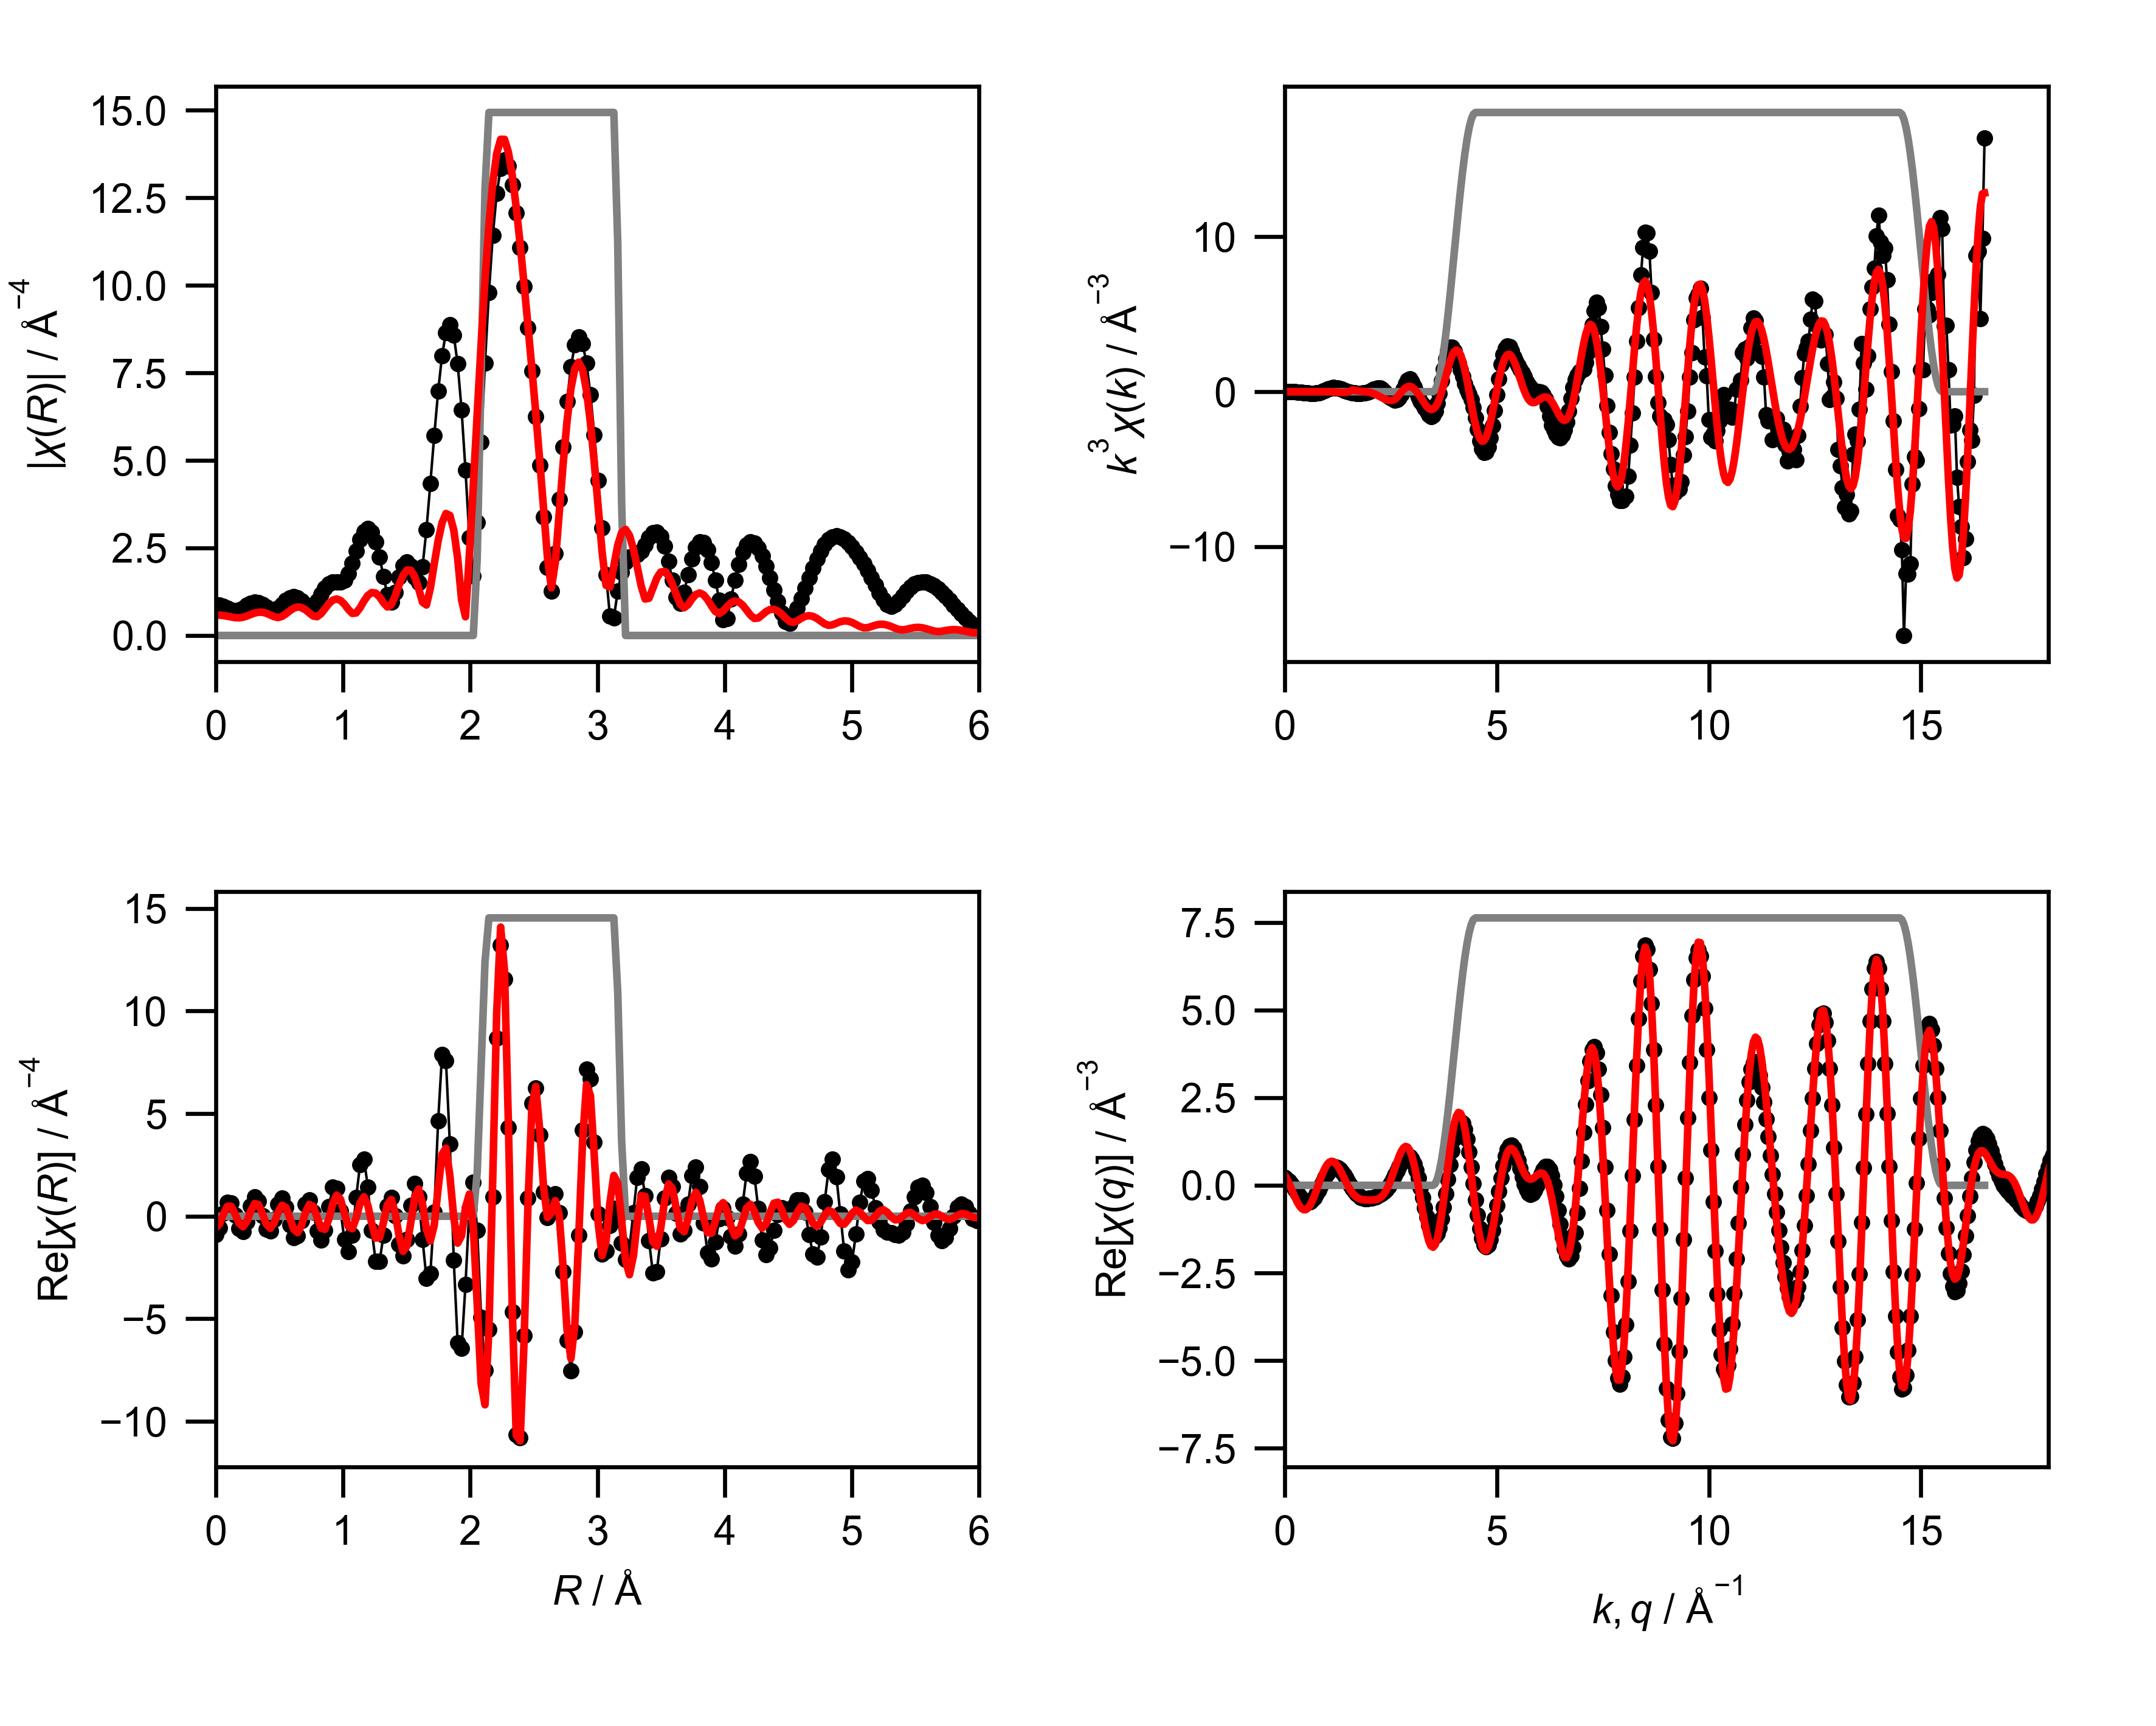

Source data for this figure (header and first rows):
mea_k, mea_chik, mea_k3chik, mea_r, mea_chir_mag, mea_chir_re, mea_chir_im, mea_q, mea_chiq_mag, mea_chiq_re, mea_chiq_im, fit_k, fit_chik, fit_k3chik, fit_r, fit_chir_mag, fit_chir_re, fit_chir_im, fit_q, fit_chiq_mag, fit_chiq_re, fit_chiq_im, win_k, win_r
0.0, -1.019, -0.0, 0.0, 0.8876, -0.8876, 0.0, 0.0, 0.3282, 0.2287, 0.2354, 0.0, -0.06193, -0.0, 0.0, 0.5867, -0.5867, 0.0, 0.0, 0.5542, 0.2988, 0.4667, 0.0, 0.0
0.05, -0.9883, -0.0001235, 0.03068, 0.8722, -0.5664, 0.6633, 0.05, 0.3436, 0.1822, 0.2914, 0.05, -0.06128, -7.660421543775123e-06, 0.03068, 0.5825, -0.3744, 0.4462, 0.05, 0.574, 0.1924, 0.5408, 0.0, 0.0
0.1, -0.9572, -0.0009572, 0.06136, 0.8301, 0.1445, 0.8174, 0.1, 0.3592, 0.1208, 0.3383, 0.1, -0.06064, -6.06383465967249e-05, 0.06136, 0.57, 0.1023, 0.5608, 0.1, 0.5931, 0.0665, 0.5894, 0.0, 0.0
0.15, -0.925, -0.003122, 0.09204, 0.7738, 0.6869, 0.3564, 0.15, 0.3746, 0.04637, 0.3717, 0.15, -0.05955, -0.000201, 0.09204, 0.5508, 0.4836, 0.2637, 0.15, 0.6114, -0.07232, 0.6071, 0.0, 0.0
0.2, -0.8911, -0.007129, 0.1227, 0.724, 0.6399, -0.3387, 0.2, 0.3898, -0.03791, 0.388, 0.2, -0.05799, -0.0004639, 0.1227, 0.5286, 0.4841, -0.2121, 0.2, 0.6286, -0.216, 0.5904, 0.0, 0.0
0.25, -0.8546, -0.01335, 0.1534, 0.7041, 0.05478, -0.702, 0.25, 0.4047, -0.1278, 0.384, 0.25, -0.05593, -0.0008739, 0.1534, 0.5103, 0.1105, -0.4982, 0.25, 0.6448, -0.3556, 0.5379, 0.0, 0.0
0.3, -0.815, -0.022, 0.1841, 0.7277, -0.5842, -0.4338, 0.3, 0.4192, -0.2181, 0.358, 0.3, -0.05335, -0.00144, 0.1841, 0.5051, -0.3424, -0.3713, 0.3, 0.6599, -0.4817, 0.451, 0.0, 0.0
0.35, -0.7713, -0.03307, 0.2148, 0.7873, -0.744, 0.2574, 0.35, 0.4332, -0.3031, 0.3096, 0.35, -0.05023, -0.002154, 0.2148, 0.5202, -0.5151, 0.07306, 0.35, 0.6737, -0.5855, 0.3333, 0.0, 0.0
0.4, -0.7229, -0.04627, 0.2454, 0.8597, -0.2694, 0.8164, 0.4, 0.4466, -0.3768, 0.2398, 0.4, -0.04656, -0.00298, 0.2454, 0.5549, -0.2595, 0.4905, 0.4, 0.6862, -0.6591, 0.1909, 0.0, 0.0
0.45, -0.6692, -0.06098, 0.2761, 0.9199, 0.4867, 0.7806, 0.45, 0.4593, -0.4336, 0.1516, 0.45, -0.04235, -0.003859, 0.2761, 0.5997, 0.2429, 0.5483, 0.45, 0.6973, -0.6966, 0.03189, 0.0, 0.0
0.5, -0.6096, -0.0762, 0.3068, 0.9492, 0.9369, 0.1519, 0.5, 0.4713, -0.4687, 0.04934, 0.5, -0.03764, -0.004705, 0.3068, 0.6408, 0.6143, 0.1822, 0.5, 0.7069, -0.6941, -0.134, 0.0, 0.0
0.55, -0.5438, -0.09047, 0.3375, 0.9383, 0.7245, -0.5962, 0.55, 0.4824, -0.4785, -0.06137, 0.55, -0.03252, -0.005411, 0.3375, 0.665, 0.5665, -0.3484, 0.55, 0.715, -0.6507, -0.2964, 0.0, 0.0
0.6, -0.4719, -0.1019, 0.3682, 0.8891, 0.01184, -0.889, 0.6, 0.4927, -0.461, -0.1739, 0.6, -0.02711, -0.005855, 0.3682, 0.6638, 0.1242, -0.6521, 0.6, 0.7215, -0.5681, -0.4448, 0.0, 0.0
0.65, -0.3941, -0.1082, 0.3988, 0.8169, -0.6405, -0.507, 0.65, 0.502, -0.4159, -0.2811, 0.65, -0.02156, -0.005922, 0.3988, 0.6351, -0.3874, -0.5033, 0.65, 0.7264, -0.451, -0.5694, 0.0, 0.0
0.7, -0.3104, -0.1065, 0.4295, 0.7527, -0.716, 0.2321, 0.7, 0.5103, -0.3449, -0.3761, 0.7, -0.01611, -0.005525, 0.4295, 0.5862, -0.5859, -0.0187, 0.7, 0.7296, -0.3063, -0.6622, 0.0, 0.0
0.75, -0.2224, -0.09382, 0.4602, 0.736, -0.1574, 0.719, 0.75, 0.5175, -0.2516, -0.4522, 0.75, -0.01099, -0.004638, 0.4602, 0.536, -0.3256, 0.4257, 0.75, 0.7311, -0.1429, -0.717, 0.0, 0.0
0.8, -0.1318, -0.0675, 0.4909, 0.7882, 0.5766, 0.5374, 0.8, 0.5236, -0.1413, -0.5041, 0.8, -0.006502, -0.003329, 0.4909, 0.5139, 0.1847, 0.4795, 0.8, 0.7308, 0.02867, -0.7303, 0.0, 0.0
0.85, -0.0417, -0.02561, 0.5216, 0.8904, 0.8691, -0.1935, 0.85, 0.5285, -0.02047, -0.5281, 0.85, -0.002917, -0.001791, 0.5216, 0.5429, 0.5353, 0.091, 0.85, 0.7288, 0.1977, -0.7015, 0.0, 0.0
0.9, 0.03794, 0.02766, 0.5522, 1.001, 0.4399, -0.8992, 0.9, 0.5322, 0.1035, -0.522, 0.9, -0.0005015, -0.0003656, 0.5522, 0.6167, 0.4283, -0.4437, 0.9, 0.725, 0.3536, -0.6329, 0.0, 0.0
0.95, 0.1013, 0.08683, 0.5829, 1.083, -0.4154, -0.9999, 0.95, 0.5347, 0.2227, -0.4861, 0.95, 0.0005423, 0.0004649, 0.5829, 0.7055, -0.08544, -0.7003, 0.95, 0.7194, 0.487, -0.5296, 0.0, 0.0
1.0, 0.1465, 0.1465, 0.6136, 1.111, -1.044, -0.3792, 1.0, 0.5359, 0.33, -0.4223, 1.0, 0.0001111, 0.0001111, 0.6136, 0.7786, -0.6337, -0.4523, 1.0, 0.7121, 0.59, -0.3987, 0.0, 0.0
1.05, 0.1735, 0.2008, 0.6443, 1.076, -0.9506, 0.5038, 1.05, 0.5359, 0.4185, -0.3346, 1.05, -0.00176, -0.002038, 0.6443, 0.8141, -0.801, 0.1449, 1.05, 0.703, 0.6573, -0.2493, 0.0, 0.0
1.1, 0.1799, 0.2394, 0.675, 0.987, -0.2046, 0.9656, 1.1, 0.5345, 0.4831, -0.2288, 1.1, -0.004867, -0.006478, 0.675, 0.8004, -0.4499, 0.662, 1.1, 0.6922, 0.6861, -0.09121, 0.0, 0.0
1.15, 0.1696, 0.2579, 0.7056, 0.8774, 0.5949, 0.6449, 1.15, 0.5319, 0.5201, -0.1114, 1.15, -0.008815, -0.01341, 0.7056, 0.738, 0.1633, 0.7197, 1.15, 0.6797, 0.6765, 0.06549, 0.0, 0.0
1.2, 0.1485, 0.2566, 0.7363, 0.809, 0.7867, -0.1886, 1.2, 0.528, 0.5279, 0.01, 1.2, -0.01302, -0.0225, 0.7363, 0.643, 0.5759, 0.286, 1.2, 0.6656, 0.6312, 0.2114, 0.0, 0.0
1.25, 0.1199, 0.2342, 0.767, 0.8473, 0.1888, -0.826, 1.25, 0.5228, 0.5068, 0.1281, 1.25, -0.01675, -0.03272, 0.767, 0.5552, 0.4743, -0.2886, 1.25, 0.65, 0.555, 0.3384, 0.0, 0.0
1.3, 0.09126, 0.2005, 0.7977, 0.9933, -0.7228, -0.6813, 1.3, 0.5163, 0.4593, 0.2359, 1.3, -0.01916, -0.0421, 0.7977, 0.537, -0.05465, -0.5342, 1.3, 0.633, 0.4548, 0.4402, 0.0, 0.0
1.35, 0.06285, 0.1546, 0.8283, 1.185, -1.166, 0.2117, 1.35, 0.5087, 0.3893, 0.3275, 1.35, -0.01941, -0.04775, 0.8283, 0.6206, -0.5769, -0.2287, 1.35, 0.6147, 0.3385, 0.5131, 0.0, 0.0
1.4, 0.03559, 0.09765, 0.859, 1.361, -0.6805, 1.178, 1.4, 0.5, 0.3021, 0.3984, 1.4, -0.01675, -0.04595, 0.859, 0.764, -0.6416, 0.4148, 1.4, 0.5953, 0.2144, 0.5553, 0.0, 0.0
1.45, 0.01428, 0.04353, 0.8897, 1.48, 0.4606, 1.407, 1.45, 0.4902, 0.2038, 0.4459, 1.45, -0.01066, -0.0325, 0.8897, 0.9072, -0.1383, 0.8966, 1.45, 0.575, 0.09053, 0.5678, 0.0, 0.0
1.5, -0.00197, -0.006649, 0.9204, 1.531, 1.405, 0.6081, 1.5, 0.4795, 0.1008, 0.4688, 1.5, -0.0009926, -0.00335, 0.9204, 1.008, 0.5977, 0.812, 1.5, 0.5541, -0.02618, 0.5535, 0.0, 0.0
1.55, -0.01261, -0.04696, 0.9511, 1.528, 1.362, -0.6936, 1.55, 0.468, -0.0007322, 0.468, 1.55, 0.01194, 0.04448, 0.9511, 1.043, 1.028, 0.1759, 1.55, 0.5329, -0.1302, 0.5168, 0.0, 0.0
1.6, -0.01812, -0.07422, 0.9817, 1.522, 0.2536, -1.501, 1.6, 0.4558, -0.09536, 0.4457, 1.6, 0.02715, 0.1112, 0.9817, 1.002, 0.8241, -0.5692, 1.6, 0.5118, -0.2178, 0.4631, 0.0, 0.0
1.65, -0.02114, -0.09495, 1.012, 1.585, -1.146, -1.095, 1.65, 0.4432, -0.1788, 0.4055, 1.65, 0.02011, 0.09032, 1.012, 0.8921, 0.1353, -0.8818, 1.65, 0.4912, -0.2873, 0.3985, 0.0, 0.0
1.7, -0.02188, -0.1075, 1.043, 1.772, -1.735, 0.3608, 1.7, 0.4304, -0.2482, 0.3517, 1.7, 0.0131, 0.06438, 1.043, 0.7457, -0.5111, -0.5429, 1.7, 0.4718, -0.3389, 0.3283, 0.0, 0.0
1.75, -0.02008, -0.1076, 1.074, 2.071, -0.9118, 1.86, 1.75, 0.4178, -0.3019, 0.2888, 1.75, 0.008485, 0.04547, 1.074, 0.6315, -0.6112, 0.159, 1.75, 0.4543, -0.3744, 0.2573, 0.0, 0.0
1.8, -0.01704, -0.09937, 1.104, 2.42, 0.9097, 2.242, 1.8, 0.4057, -0.3401, 0.2211, 1.8, 0.005399, 0.03149, 1.104, 0.6441, -0.08597, 0.6383, 1.8, 0.4393, -0.3967, 0.1889, 0.0, 0.0
1.85, -0.01338, -0.0847, 1.135, 2.741, 2.527, 1.062, 1.85, 0.3944, -0.3637, 0.1525, 1.85, 0.003023, 0.01914, 1.135, 0.7913, 0.6377, 0.4685, 1.85, 0.4279, -0.4092, 0.1249, 0.0, 0.0
1.9, -0.008949, -0.06138, 1.166, 2.969, 2.785, -1.029, 1.9, 0.3846, -0.3749, 0.08584, 1.9, 0.0007111, 0.004877, 1.166, 0.984, 0.9471, -0.2669, 1.9, 0.4207, -0.4156, 0.06538, 0.0, 0.0
1.95, -0.003876, -0.02874, 1.197, 3.051, 1.424, -2.699, 1.95, 0.3768, -0.3761, 0.02279, 1.95, -0.001883, -0.01396, 1.197, 1.144, 0.5289, -1.015, 1.95, 0.4187, -0.4186, 0.009234, 0.0, 0.0
2.0, 0.001899, 0.01519, 1.227, 2.958, -0.6988, -2.874, 2.0, 0.3714, -0.3697, -0.03601, 2.0, -0.005139, -0.04111, 1.227, 1.227, -0.3599, -1.173, 2.0, 0.4224, -0.4199, -0.04588, 0.0, 0.0
2.05, 0.008933, 0.07696, 1.258, 2.68, -2.21, -1.516, 2.05, 0.3692, -0.3578, -0.09093, 2.05, -0.009131, -0.07867, 1.258, 1.211, -1.066, -0.5743, 2.05, 0.4322, -0.4198, -0.1028, 0.0, 0.0
2.1, 0.01535, 0.1422, 1.289, 2.238, -2.21, 0.3524, 2.1, 0.3705, -0.3418, -0.1431, 2.1, -0.01362, -0.1262, 1.289, 1.1, -1.043, 0.3506, 2.1, 0.4482, -0.4169, -0.1644, 0.0, 0.0
2.15, 0.02118, 0.2105, 1.319, 1.688, -0.9213, 1.414, 2.15, 0.3759, -0.322, -0.194, 2.15, -0.01846, -0.1834, 1.319, 0.9345, -0.3007, 0.8848, 2.15, 0.4702, -0.4086, -0.2327, 0.0, 0.0
2.2, 0.02401, 0.2557, 1.35, 1.158, 0.5098, 1.04, 2.2, 0.3856, -0.2977, -0.2451, 2.2, -0.02346, -0.2498, 1.35, 0.8148, 0.5647, 0.5874, 2.2, 0.4977, -0.3906, -0.3085, 0.0, 0.0
2.25, 0.02083, 0.2372, 1.381, 0.9473, 0.913, -0.2528, 2.25, 0.3997, -0.2672, -0.2972, 2.25, -0.02834, -0.3228, 1.381, 0.8798, 0.8161, -0.3288, 2.25, 0.5303, -0.3582, -0.391, 0.0, 0.0
2.3, 0.01234, 0.1502, 1.411, 1.234, 0.01217, -1.233, 2.3, 0.4181, -0.2282, -0.3503, 2.3, -0.03273, -0.3982, 1.411, 1.133, 0.1635, -1.121, 2.3, 0.5672, -0.3068, -0.4771, 0.0, 0.0
2.35, 0.0008952, 0.01162, 1.442, 1.667, -1.361, -0.9634, 2.35, 0.4406, -0.1781, -0.403, 2.35, -0.03607, -0.4681, 1.442, 1.447, -0.9654, -1.078, 2.35, 0.608, -0.2323, -0.5618, 0.0, 0.0
2.4, -0.01076, -0.1488, 1.473, 1.992, -1.947, 0.4206, 2.4, 0.4669, -0.1143, -0.4527, 2.4, -0.03783, -0.523, 1.473, 1.716, -1.713, -0.09904, 2.4, 0.652, -0.1322, -0.6384, 0.0, 0.0
2.45, -0.01997, -0.2937, 1.503, 2.104, -1.119, 1.781, 2.45, 0.4968, -0.03508, -0.4956, 2.45, -0.03775, -0.5551, 1.503, 1.869, -1.449, 1.18, 2.45, 0.6987, -0.006052, -0.6986, 0.0, 0.0
2.5, -0.02587, -0.4043, 1.534, 1.974, 0.5288, 1.902, 2.5, 0.5298, 0.06002, -0.5264, 2.5, -0.03612, -0.5644, 1.534, 1.863, -0.2906, 1.84, 2.5, 0.7477, 0.1438, -0.7337, 0.0, 0.0
2.55, -0.02922, -0.4845, 1.565, 1.674, 1.58, 0.5518, 2.55, 0.5655, 0.1698, -0.5394, 2.55, -0.03306, -0.5481, 1.565, 1.679, 0.9392, 1.392, 2.55, 0.7985, 0.312, -0.735, 0.0, 0.0
2.6, -0.03031, -0.5328, 1.595, 1.506, 0.9419, -1.175, 2.6, 0.6037, 0.291, -0.529, 2.6, -0.02793, -0.491, 1.595, 1.339, 1.324, 0.2032, 2.6, 0.8509, 0.4905, -0.6953, 0.0, 0.0
2.65, -0.02824, -0.5254, 1.626, 1.968, -1.135, -1.608, 2.65, 0.644, 0.4183, -0.4897, 2.65, -0.02014, -0.3748, 1.626, 0.9497, 0.5892, -0.7449, 2.65, 0.9044, 0.6685, -0.6092, 0.0, 0.0
2.7, -0.02063, -0.4061, 1.657, 3.022, -3.018, 0.153, 2.7, 0.6861, 0.5443, -0.4177, 2.7, -0.01064, -0.2095, 1.657, 0.8705, -0.6232, -0.6078, 2.7, 0.9589, 0.8331, -0.4748, 0.0, 0.0
2.75, -0.007881, -0.1639, 1.687, 4.342, -2.798, 3.32, 2.75, 0.7297, 0.66, -0.3112, 2.75, -0.001535, -0.03192, 1.687, 1.351, -1.203, 0.6146, 2.75, 1.014, 0.9706, -0.2935, 0.0, 0.0
2.8, 0.007438, 0.1633, 1.718, 5.713, 0.2039, 5.709, 2.8, 0.7746, 0.7556, -0.1708, 2.8, 0.005709, 0.1253, 1.718, 2.042, -0.4362, 1.995, 2.8, 1.07, 1.067, -0.07104, 0.0, 0.0
2.85, 0.02208, 0.5111, 1.749, 6.975, 4.661, 5.189, 2.85, 0.8206, 0.8206, -0.0003169, 2.85, 0.01068, 0.2472, 1.749, 2.707, 1.368, 2.335, 2.85, 1.125, 1.11, 0.1828, 0.0, 0.0
2.9, 0.03132, 0.7639, 1.779, 7.995, 7.888, 1.3, 2.9, 0.8674, 0.8456, 0.1933, 2.9, 0.01332, 0.3248, 1.779, 3.219, 3.022, 1.108, 2.9, 1.181, 1.09, 0.4544, 0.0, 0.0
2.95, 0.03158, 0.8108, 1.81, 8.655, 7.589, -4.161, 2.95, 0.9149, 0.8227, 0.4002, 2.95, 0.0135, 0.3466, 1.81, 3.484, 3.317, -1.065, 2.95, 1.236, 1, 0.727, 0.0, 0.0
... 541 more rows
